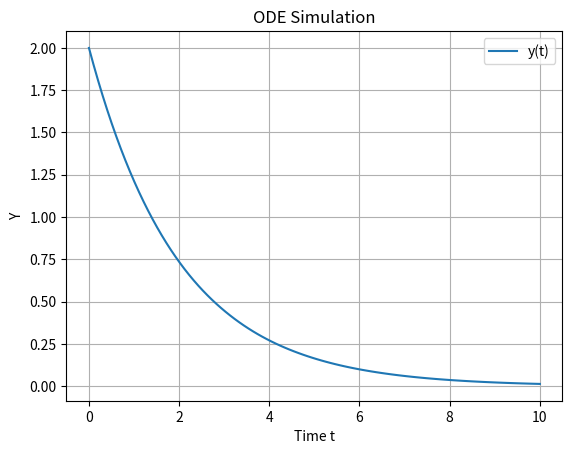

Source code (Python):
import numpy as np
import matplotlib.pyplot as plt
from scipy.integrate import solve_ivp

# Define the ODE: dy/dt = -0.5 * y
def model(t, y):
    return -0.5 * y

# Initial conditions and time span
y0 = [2.0]             # Initial value of y at t = 0
t_span = (0, 10)       # Start and end time
t_eval = np.linspace(0, 10, 100) # Points to evaluate the solution

# Run the solver
sol = solve_ivp(model, t_span, y0, t_eval=t_eval)

# Plot the results
plt.plot(sol.t, sol.y[0], label='y(t)')
plt.xlabel('Time t')
plt.ylabel('Y')
plt.title('ODE Simulation')
plt.legend()
plt.grid(True)
plt.show()
